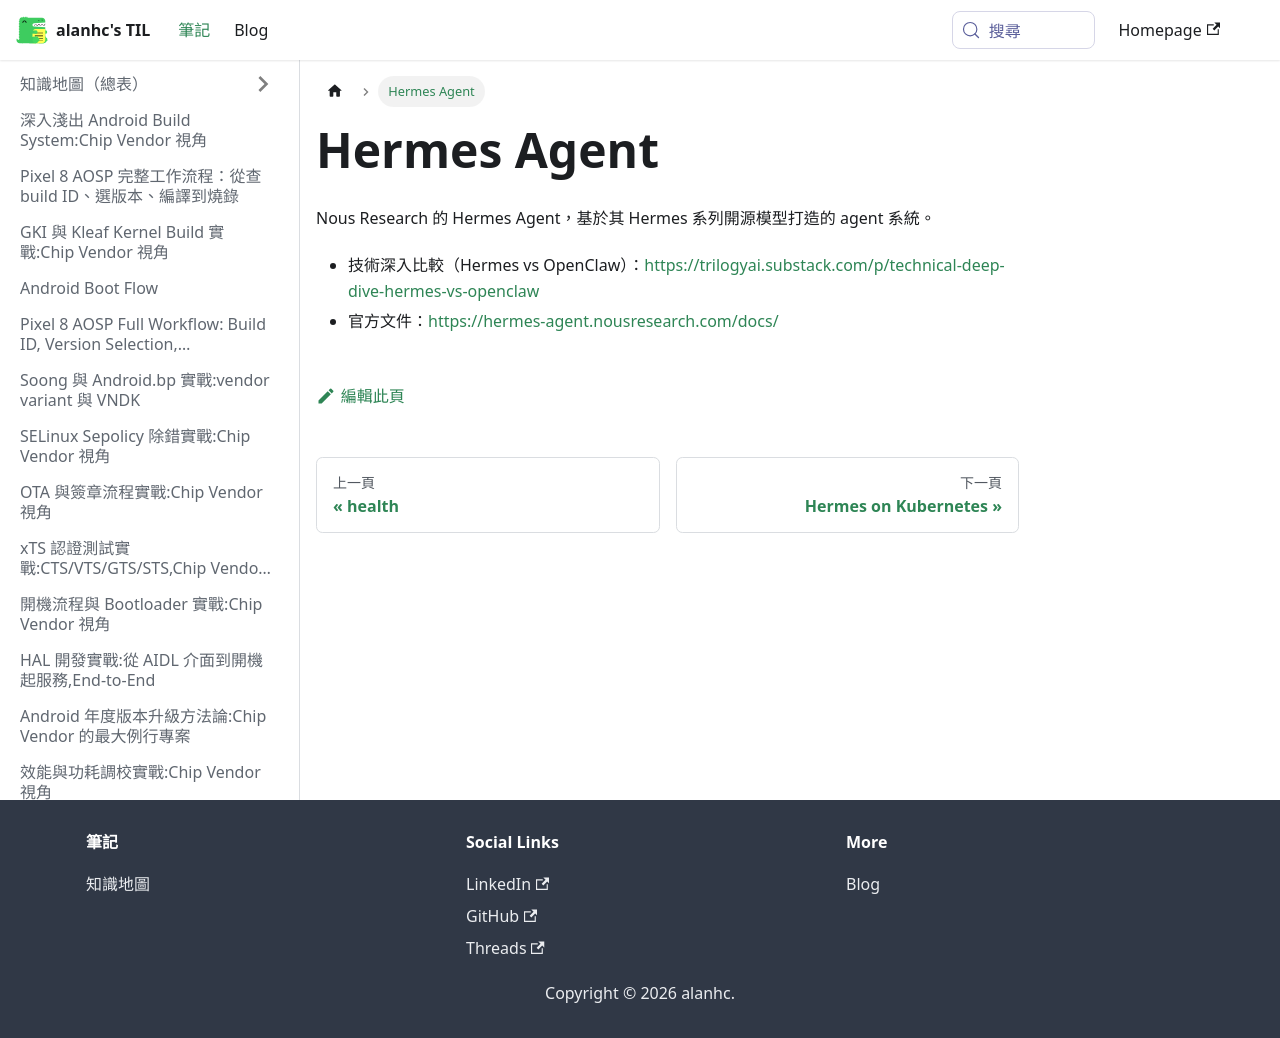

repository: alanhc/til · page: docs/hermes.html · generator: docusaurus

# Hermes Agent

Nous Research 的 Hermes Agent，基於其 Hermes 系列開源模型打造的 agent 系統。

- 技術深入比較（Hermes vs OpenClaw）：https://trilogyai.substack.com/p/technical-deep-dive-hermes-vs-openclaw
- 官方文件：https://hermes-agent.nousresearch.com/docs/
